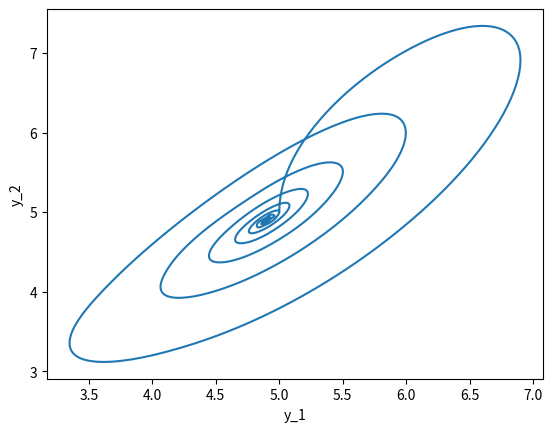
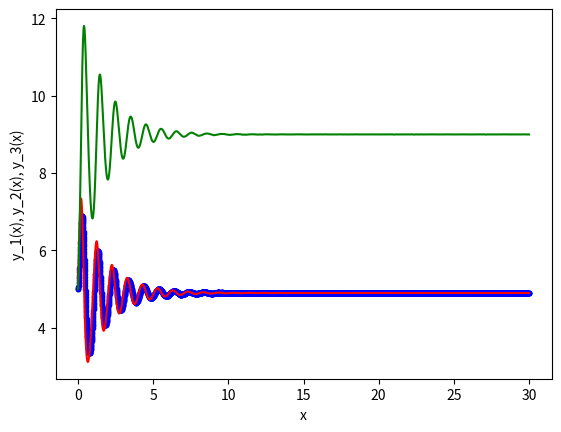

The matplotlib source for these figures, in order:
# importing modules
import numpy as np
import matplotlib.pyplot as plt
import math
from scipy.integrate import solve_ivp

# ------------------------------------------------------
# functions that returns dy/dx
# i.e. the equation we want to solve: 
# dy_j/dx = f_j(x,y_j) (j=[1,2] in this case)
def model(x,y):
    y_1 = y[0]
    y_2 = y[1]
    y_3 = y[2]
    f_1 = 10*(y_2-y_1)
    f_2 = 10*y_1 - y_2 - y_1*y_3
    f_3 = -8/3*y_3 +y_1*y_2
    return [f_1 , f_2, f_3]
# ------------------------------------------------------

# ------------------------------------------------------
# initial conditions
x0 = 0
y0_1 = 5
y0_2 = 5
y0_3 = 5
# total solution interval
x_final = 30
# step size
# not needed here. The solver solve_ivp 
# will take care of finding the appropriate step 
# ------------------------------------------------------

# ------------------------------------------------------
# Apply solve_ivp method
y = solve_ivp(model, [0 , x_final] ,[y0_1 , y0_2, y0_3], t_eval = np.linspace(0,x_final, num=5000))
# ------------------------------------------------------

# ------------------------------------------------------
# plot results
plt.plot(y.y[0,:],y.y[1,:])
plt.xlabel('y_1')
plt.ylabel('y_2')
plt.show()
# ------------------------------------------------------

plt.plot(y.t,y.y[0,:] , 'b.-',y.t,y.y[1,:] , 'r-', y.t, y.y[2,:], 'g-')
plt.xlabel('x')
plt.ylabel('y_1(x), y_2(x), y_3(x)')
plt.show()

# ------------------------------------------------------
# print results in a text file (for later use if needed)
file_name= 'output.dat' 
f_io = open(file_name,'w') 
n_step = len(y.t)
for i in range(n_step):
    s1 = str(i)
    s2 = str(y.t[i])
    s3 = str(y.y[0,i])
    s4 = str(y.y[1,i])
    s_tot = s1 + ' ' + s2 + ' ' + s3  + ' ' + s4
    f_io.write(s_tot + '\n')
f_io.close()
# ------------------------------------------------------
